The GitHub repository rsobralm/Projeto-IA contains a labelled image folder "data" with 5 categories: bottle, can, cigarette, plastic bag and wrapper, straw. Examples follow, each with its label.

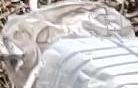
Label: plastic bag and wrapper

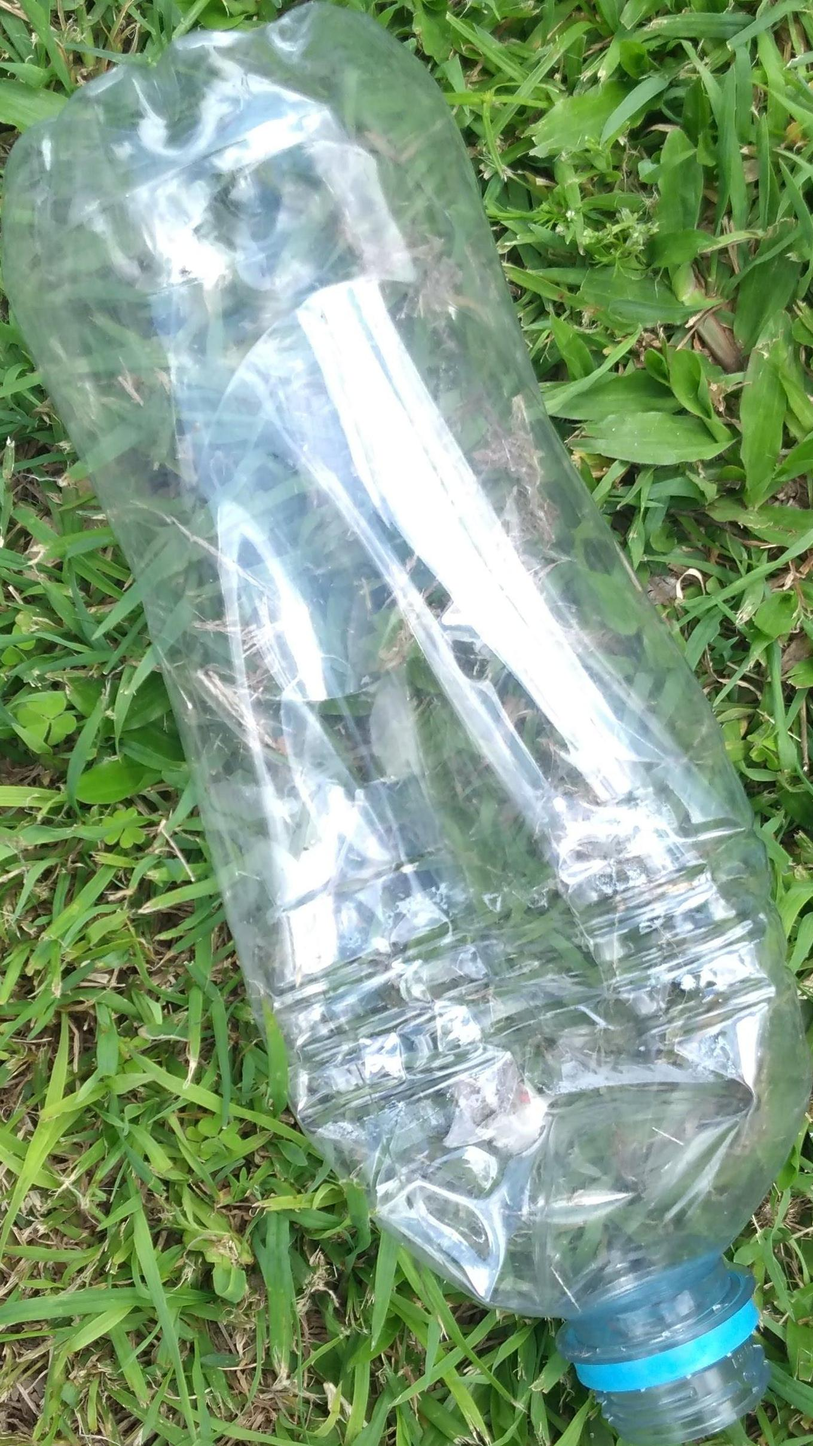
Label: bottle

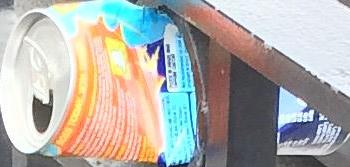
Label: can

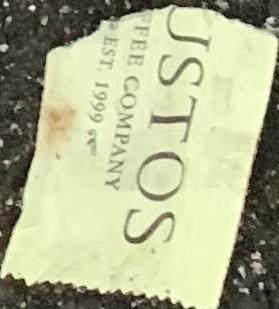
Label: plastic bag and wrapper

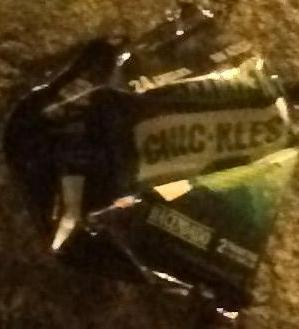
Label: plastic bag and wrapper

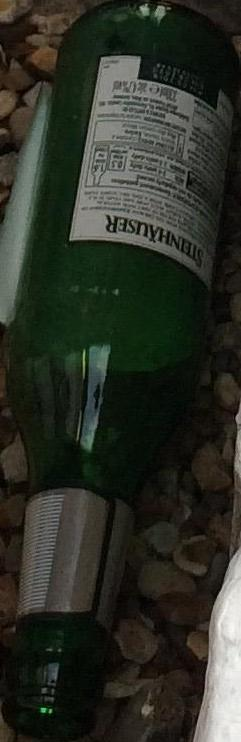
Label: bottle
